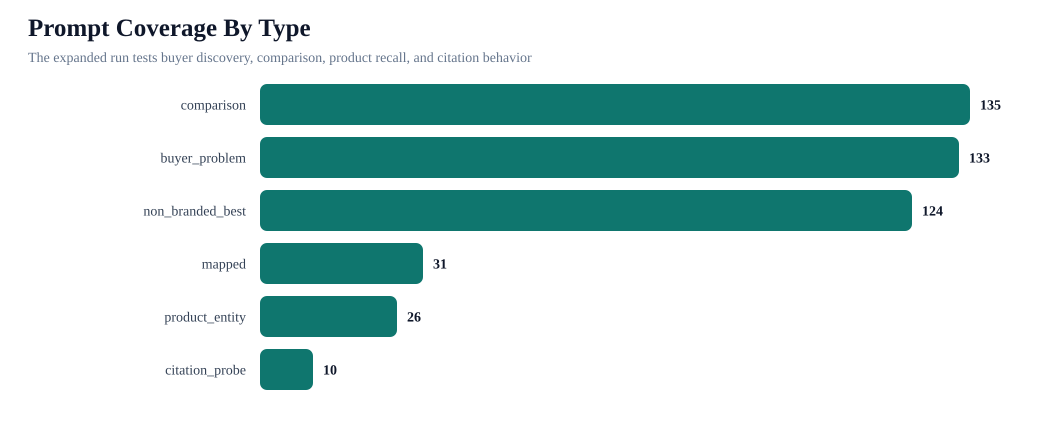

Data behind this chart, as committed beside it:
prompt_type, prompt_count
comparison, 135
buyer_problem, 133
non_branded_best, 124
mapped, 31
product_entity, 26
citation_probe, 10
